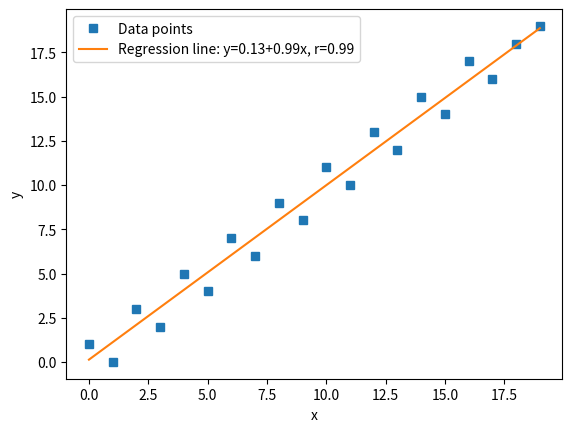

This chart was generated by the following Python code:
import numpy as np
import scipy.stats
import random
import matplotlib.pyplot as plt

# data
# x = np.random.normal(loc = 20, scale = 5, size = 20)
x = np.arange(20)
# a = [0]*10 + [1]*10
# random.shuffle(a)
# y = np.random.normal(loc = 20, scale = 5, size = 20)
a = [1, 0, 3, 2, 5, 4, 7, 6, 9, 8, 11, 10, 13, 12, 15, 14, 17, 16, 18, 19 ]
y = np.array(a)

# Shapiro-Wilk test
stat_sx, p_sx = scipy.stats.shapiro(x)
stat_sy, p_sy = scipy.stats.shapiro(y)

# normality test
stat_nx, p_nx = scipy.stats.normaltest(x)
stat_ny, p_ny = scipy.stats.normaltest(y)

# choose type of correlation
if p_sx > 0.05 and p_sy > 0.05 and p_nx > 1e-3 and p_ny >1e-3:
    print(scipy.stats.pearsonr(x, y))
else:
    print(scipy.stats.spearmanr(x, y))

# find function, which approximates best given data
slope, intercept, r, p, stderr = scipy.stats.linregress(x, y)
line = f'Regression line: y={intercept:.2f}+{slope:.2f}x, r={r:.2f}'
print(f'Regression line: y={intercept:.2f}+{slope:.2f}x, r={r:.2f}')

# plot 
fig, ax = plt.subplots()
ax.plot(x, y, linewidth=0, marker='s', label='Data points')
ax.plot(x, intercept + slope * x, label=line)
ax.set_xlabel('x')
ax.set_ylabel('y')
ax.legend(facecolor='white')
plt.show()
